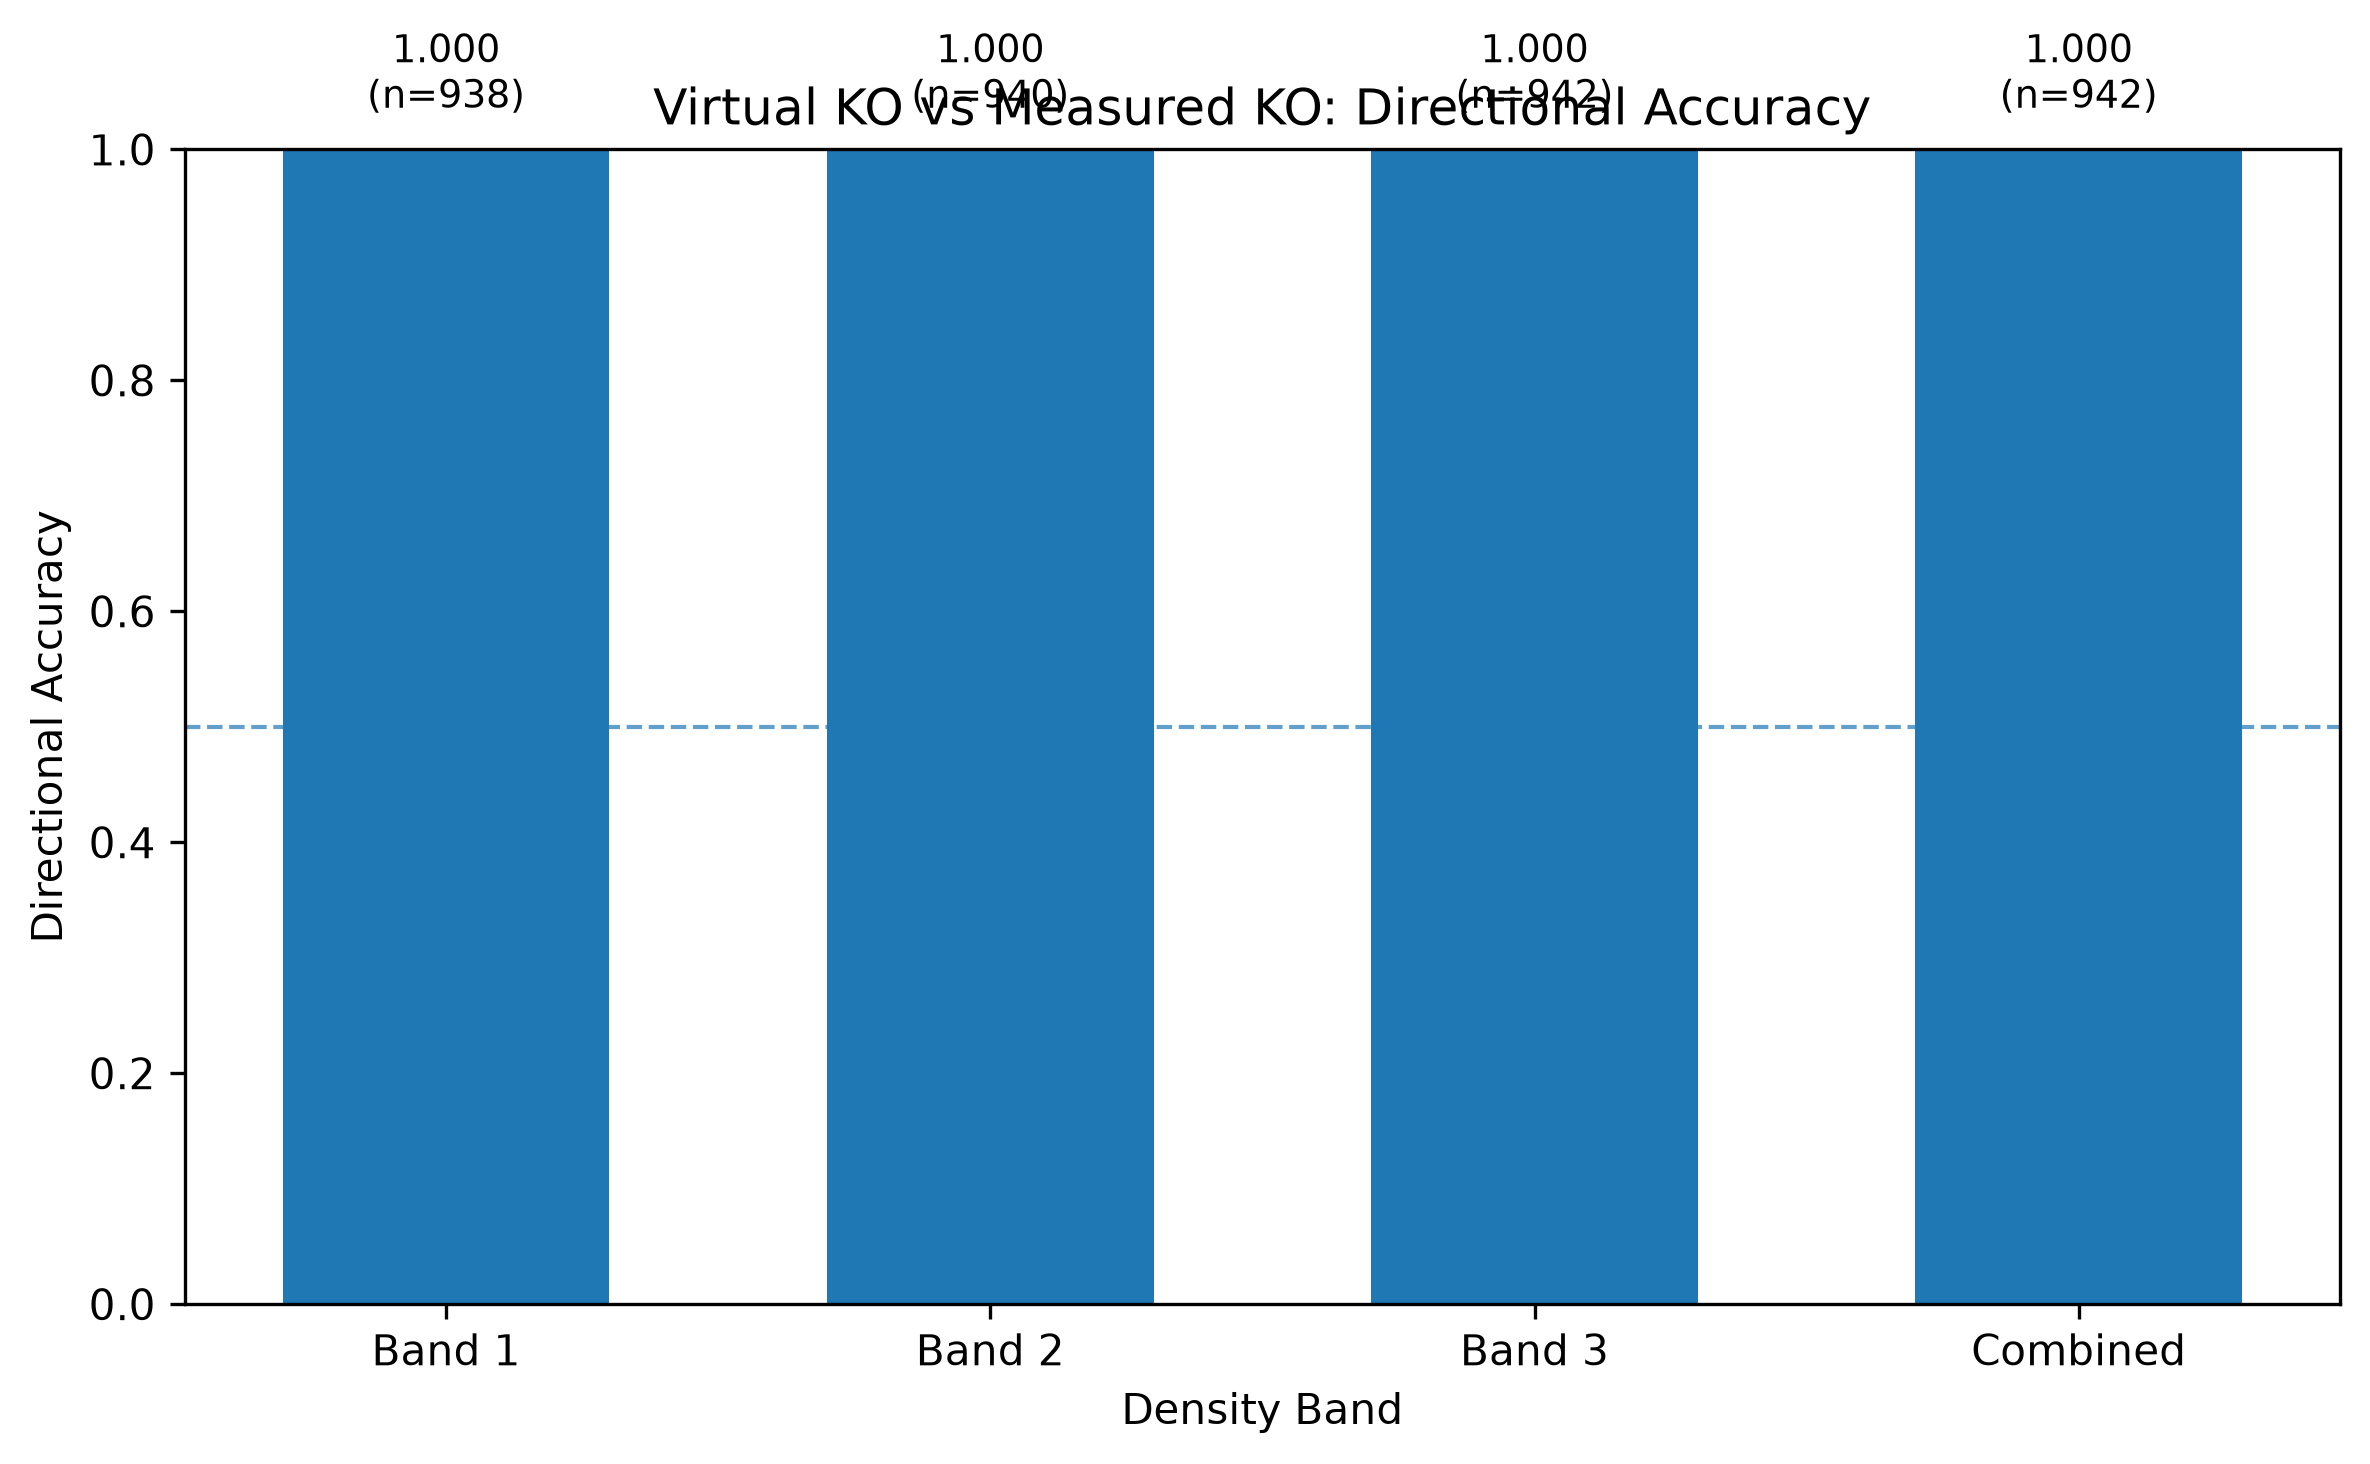

Data behind this chart, as committed beside it:
Density Band, N Cells, N Genes, Directional Accuracy
Band 1, 821, 938, 1.0
Band 2, 326, 940, 1.0
Band 3, 55, 942, 1.0
Combined, 1202, 942, 1.0
